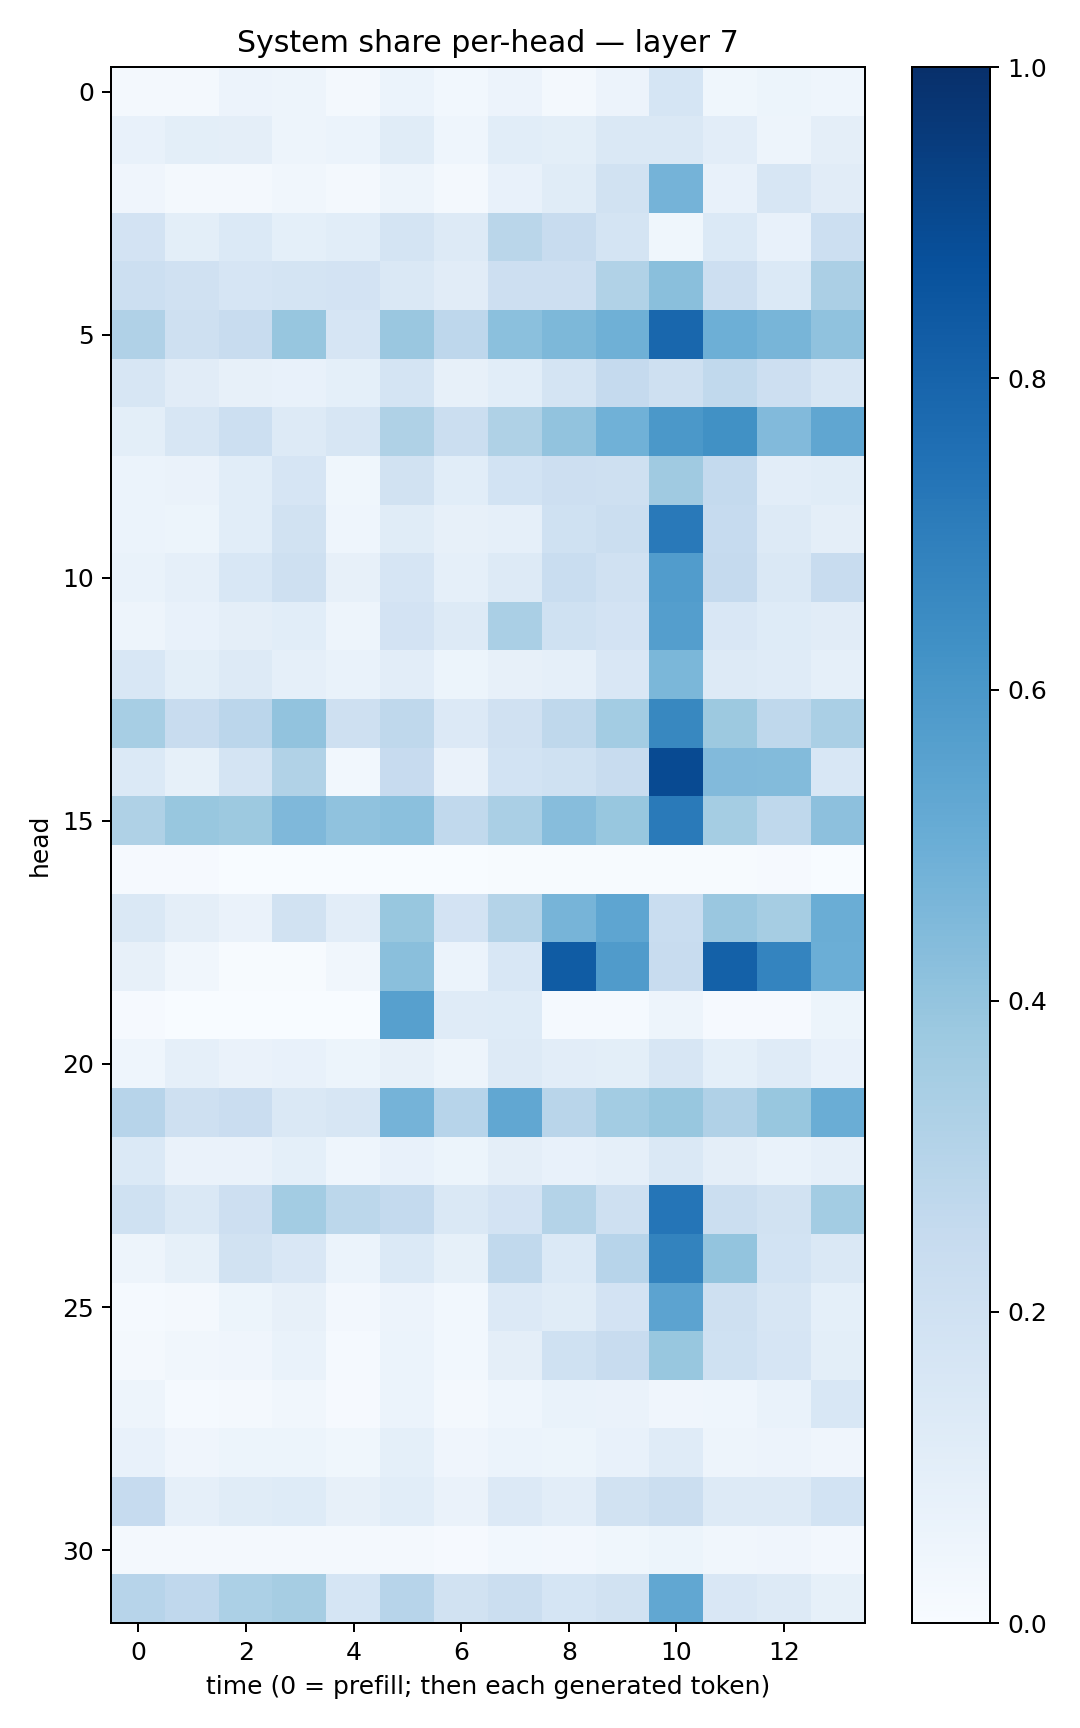

Data behind this chart, as committed beside it:
0.019980283, 0.02271493, 0.056386326, 0.050382454, 0.020550013, 0.06220572, 0.028917829, 0.05469039, 0.018541533, 0.0574899, 0.16831769, 0.03601054, 0.05166452, 0.04341727
0.07349, 0.1007, 0.09662, 0.04779, 0.06214, 0.1136, 0.04327, 0.1084, 0.1004, 0.1426, 0.1407, 0.1026, 0.04851, 0.09473
0.04167, 0.01999, 0.02335, 0.03471, 0.01914, 0.04793, 0.02197, 0.07224, 0.116, 0.1877, 0.4756, 0.07672, 0.1582, 0.1126
0.1799, 0.1005, 0.137, 0.09316, 0.109, 0.1744, 0.1279, 0.287, 0.2412, 0.1797, 0.03753, 0.1401, 0.07346, 0.2181
0.2176, 0.1986, 0.1654, 0.1784, 0.1803, 0.1413, 0.1117, 0.2114, 0.211, 0.3139, 0.4223, 0.2147, 0.1396, 0.3355
0.3199, 0.2049, 0.2357, 0.3909, 0.1673, 0.3863, 0.2765, 0.4217, 0.4556, 0.4917, 0.789, 0.4939, 0.4666, 0.4075
0.1621, 0.1107, 0.0784, 0.07081, 0.09126, 0.1725, 0.08088, 0.1076, 0.1753, 0.2509, 0.2067, 0.2641, 0.2122, 0.1575
0.09889, 0.1618, 0.2161, 0.1274, 0.1619, 0.3211, 0.2238, 0.3231, 0.4029, 0.4874, 0.5949, 0.6255, 0.4424, 0.5319
0.06046, 0.06393, 0.1083, 0.1664, 0.03804, 0.1937, 0.1079, 0.1861, 0.2114, 0.2067, 0.3704, 0.2544, 0.1028, 0.1162
0.06234, 0.05092, 0.1074, 0.1892, 0.04477, 0.1157, 0.07918, 0.08746, 0.1997, 0.2195, 0.7166, 0.2479, 0.1311, 0.09675
0.0703, 0.08727, 0.1556, 0.204, 0.08001, 0.1653, 0.08614, 0.1269, 0.2325, 0.1979, 0.576, 0.25, 0.1468, 0.2381
0.05033, 0.0742, 0.0964, 0.1089, 0.04713, 0.1798, 0.1294, 0.3373, 0.2008, 0.1827, 0.5669, 0.152, 0.1233, 0.1112
0.1544, 0.1012, 0.1266, 0.08871, 0.0672, 0.1021, 0.05467, 0.08184, 0.08977, 0.1504, 0.4589, 0.1304, 0.1207, 0.08628
0.3474, 0.2387, 0.2821, 0.4049, 0.2067, 0.2707, 0.1355, 0.1976, 0.2716, 0.3571, 0.6607, 0.3778, 0.2727, 0.3376
0.1378, 0.08407, 0.1796, 0.3127, 0.02845, 0.2427, 0.06266, 0.1867, 0.2022, 0.2357, 0.898, 0.4445, 0.4406, 0.1561
0.3233, 0.3883, 0.3779, 0.4495, 0.4087, 0.4195, 0.2637, 0.3361, 0.4322, 0.3871, 0.7114, 0.352, 0.2732, 0.4153
0.00788, 0.008188, 0.001889, 0.001581, 0.001027, 0.0006454, 0.001002, 0.004157, 0.005083, 0.004051, 0.004645, 0.006295, 0.01029, 0.001701
0.148, 0.09625, 0.0655, 0.1882, 0.1028, 0.3905, 0.1801, 0.3065, 0.4716, 0.5361, 0.2323, 0.3859, 0.3511, 0.5001
0.08, 0.0319, 0.00417, 0.006114, 0.03257, 0.4236, 0.06048, 0.1545, 0.8309, 0.5818, 0.2396, 0.8115, 0.6751, 0.4996
0.009918, 0.000449, 0.0001715, 0.0001043, 0.0004901, 0.5594, 0.1185, 0.1233, 0.01355, 0.0126, 0.05067, 0.01052, 0.01085, 0.05361
0.04644, 0.08887, 0.06606, 0.07718, 0.0514, 0.08162, 0.05076, 0.1317, 0.1044, 0.1007, 0.1568, 0.09095, 0.1202, 0.07127
0.2939, 0.2065, 0.2283, 0.1434, 0.1593, 0.474, 0.2965, 0.5305, 0.2926, 0.3567, 0.388, 0.3167, 0.3897, 0.5017
0.1398, 0.06275, 0.06323, 0.09311, 0.04391, 0.07051, 0.0518, 0.09406, 0.07441, 0.08665, 0.1483, 0.09418, 0.06882, 0.0872
0.2008, 0.1412, 0.2129, 0.359, 0.2812, 0.2568, 0.1461, 0.1814, 0.3071, 0.2063, 0.7342, 0.2211, 0.1918, 0.3565
0.04973, 0.08253, 0.1942, 0.1514, 0.06136, 0.1392, 0.08419, 0.2644, 0.1398, 0.2949, 0.678, 0.3995, 0.185, 0.1425
0.01265, 0.02094, 0.05388, 0.07873, 0.02433, 0.05562, 0.03027, 0.1346, 0.1135, 0.1835, 0.5454, 0.2038, 0.1569, 0.09098
0.01784, 0.03393, 0.04079, 0.06927, 0.01322, 0.06186, 0.02868, 0.0945, 0.1998, 0.2347, 0.388, 0.2006, 0.1665, 0.1011
0.04705, 0.01426, 0.01765, 0.03223, 0.0117, 0.05894, 0.01703, 0.04337, 0.06705, 0.06266, 0.03955, 0.04371, 0.06861, 0.1546
0.07393, 0.04247, 0.0528, 0.05304, 0.03616, 0.09273, 0.0392, 0.06156, 0.05161, 0.07318, 0.1207, 0.048, 0.05722, 0.04048
0.2476, 0.08744, 0.1145, 0.1212, 0.08131, 0.1083, 0.06575, 0.1334, 0.1027, 0.1891, 0.2238, 0.1321, 0.1305, 0.1872
0.02018, 0.01723, 0.02344, 0.01998, 0.01768, 0.02112, 0.01121, 0.02914, 0.02375, 0.03531, 0.05216, 0.0328, 0.04286, 0.02719
0.2936, 0.2688, 0.3319, 0.3486, 0.1691, 0.2961, 0.1881, 0.2251, 0.1716, 0.1942, 0.5275, 0.1499, 0.1316, 0.08255
